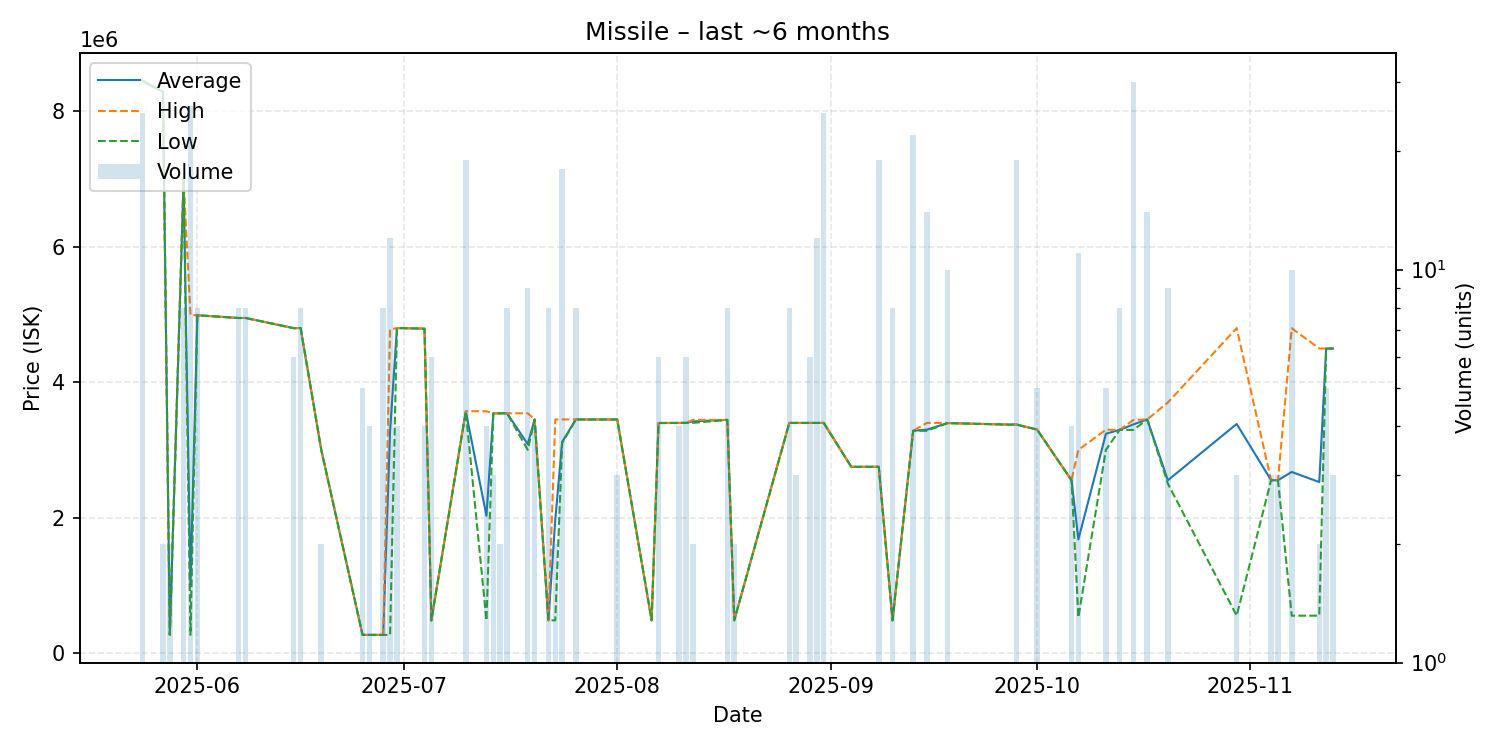

Data behind this chart, as committed beside it:
date, average, highest, lowest, order_count, volume
2025-05-24, 8452920, 8453000, 8452000, 2, 25
2025-05-27, 8288000, 8288000, 8288000, 1, 2
2025-05-28, 266300, 266300, 266300, 1, 2
2025-05-30, 6983250, 6984000, 6982500, 3, 8
2025-05-31, 993100, 4990500, 266300, 3, 26
2025-06-01, 4988000, 4988000, 4988000, 1, 8
2025-06-07, 4947750, 4948000, 4947000, 3, 8
2025-06-08, 4948000, 4948000, 4948000, 2, 8
2025-06-15, 4797667, 4798000, 4797000, 2, 6
2025-06-16, 4800000, 4800000, 4800000, 2, 8
2025-06-19, 3000000, 3000000, 3000000, 1, 2
2025-06-25, 266300, 266300, 266300, 1, 5
2025-06-26, 266400, 266400, 266400, 1, 4
2025-06-28, 266300, 266300, 266300, 5, 8
2025-06-29, 3278267, 4780000, 266300, 4, 12
2025-06-30, 4799000, 4799000, 4799000, 1, 4
2025-07-04, 4790000, 4790000, 4790000, 1, 4
2025-07-05, 479700, 479700, 479700, 1, 6
2025-07-10, 3568211, 3570000, 3566000, 5, 19
2025-07-13, 2024950, 3570000, 479900, 2, 4
2025-07-14, 3539000, 3539000, 3539000, 1, 3
2025-07-15, 3539000, 3539000, 3539000, 1, 2
2025-07-16, 3539375, 3540000, 3539000, 2, 8
2025-07-19, 3084511, 3540000, 3000000, 4, 9
2025-07-20, 3449000, 3449000, 3449000, 1, 4
2025-07-22, 480700, 480700, 480700, 1, 8
2025-07-23, 1964900, 3449000, 480800, 2, 2
2025-07-24, 3118056, 3449000, 3099000, 5, 18
2025-07-26, 3448500, 3449000, 3448000, 2, 8
2025-08-01, 3448000, 3448000, 3448000, 1, 3
2025-08-06, 481600, 481600, 481600, 1, 1
2025-08-07, 3396167, 3397000, 3396000, 3, 6
2025-08-10, 3397250, 3398000, 3397000, 2, 4
2025-08-11, 3398000, 3398000, 3398000, 1, 6
2025-08-12, 3420500, 3443000, 3398000, 2, 2
2025-08-17, 3442000, 3442000, 3442000, 2, 8
2025-08-18, 481500, 481500, 481500, 2, 2
2025-08-26, 3397125, 3398000, 3397000, 2, 8
2025-08-27, 3398000, 3398000, 3398000, 2, 3
2025-08-29, 3397333, 3398000, 3397000, 3, 6
2025-08-30, 3397500, 3398000, 3397000, 3, 12
2025-08-31, 3398000, 3398000, 3398000, 2, 25
2025-09-04, 2749000, 2749000, 2749000, 1, 1
2025-09-08, 2749526, 2750000, 2749000, 2, 19
2025-09-10, 481400, 481500, 481300, 2, 8
2025-09-13, 3281773, 3282000, 3281000, 3, 22
2025-09-15, 3298071, 3398000, 3281000, 3, 14
2025-09-18, 3395100, 3396000, 3395000, 3, 10
2025-09-27, 3372000, 3372000, 3372000, 1, 1
2025-09-28, 3373684, 3375000, 3373000, 5, 19
2025-10-01, 3299000, 3299000, 3299000, 1, 5
2025-10-06, 2551000, 2551000, 2551000, 1, 4
2025-10-07, 1677027, 3000000, 525050, 5, 11
2025-10-11, 3237600, 3297000, 3000000, 2, 5
2025-10-13, 3295625, 3296000, 3295000, 2, 8
2025-10-15, 3375833, 3441000, 3294000, 9, 30
2025-10-17, 3448714, 3449000, 3448000, 2, 14
2025-10-20, 2550000, 3700000, 2500000, 4, 9
2025-10-30, 3382033, 4798000, 550100, 2, 3
2025-11-04, 2551000, 2551000, 2551000, 1, 3
... 5 more rows
